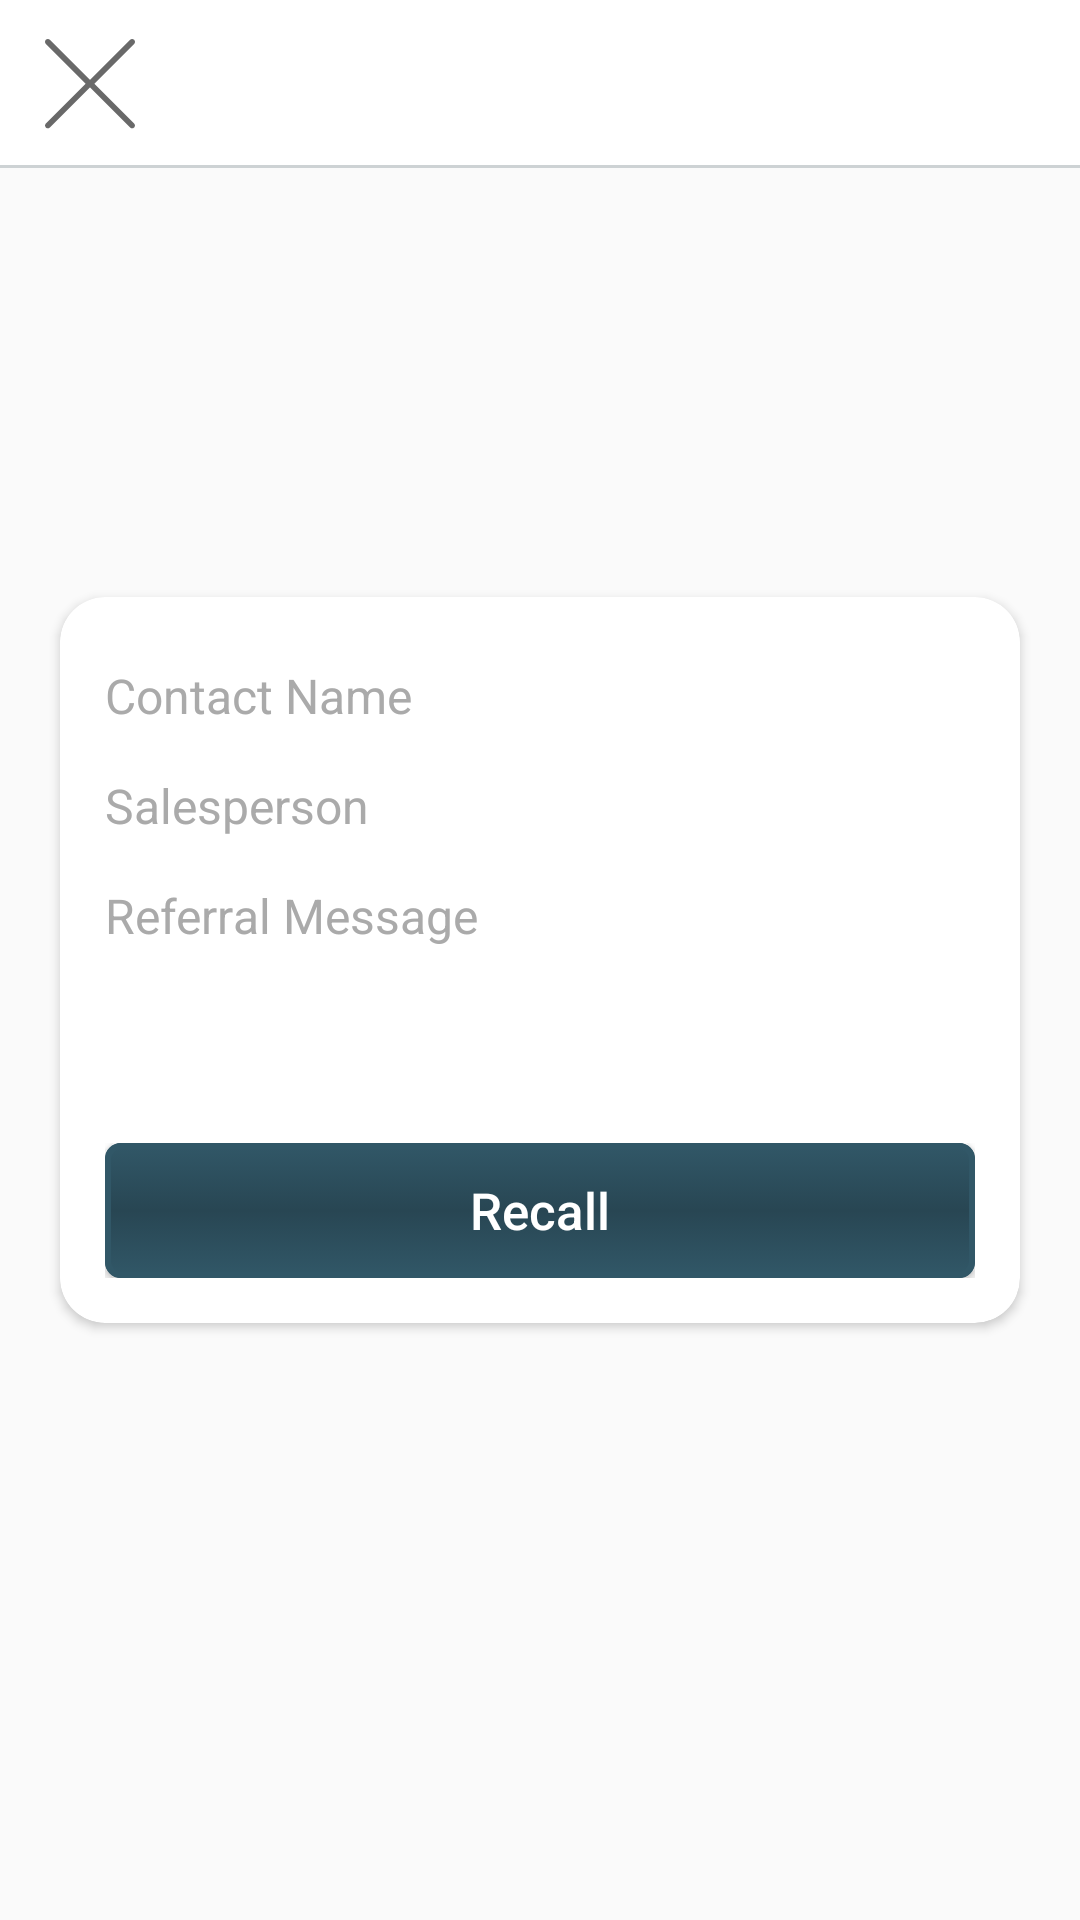

Produce the Android XML layout that renders to this screen, including the resource entries it uses.
<!-- AndroidManifest.xml: application theme AppTheme -->
<!-- res/layout/outgoing_referral_layout.xml -->
<?xml version="1.0" encoding="utf-8"?>
<RelativeLayout xmlns:android="http://schemas.android.com/apk/res/android"
    xmlns:app="http://schemas.android.com/apk/res-auto"
    xmlns:tools="http://schemas.android.com/tools"
    android:layout_width="match_parent"
    android:layout_height="match_parent">

    <RelativeLayout
        android:layout_width="match_parent"
        android:layout_height="?attr/actionBarSize"
        android:id="@+id/outgoing_referral_top_title_layout"
        android:layout_alignParentTop="true"
        android:background="@android:color/white">

        <ImageButton
            android:layout_width="wrap_content"
            android:layout_height="wrap_content"
            app:srcCompat="@drawable/ic_cancel"
            android:id="@+id/btnCloseOutgoingReferral"
            android:layout_centerVertical="true"
            android:background="@android:color/transparent"
            android:contentDescription="@string/btn_close_new_apt_desc"
            android:layout_marginLeft="@dimen/btn_floating_margin_end"
            android:layout_marginStart="@dimen/btn_floating_margin_end" />

        <TextView
            android:layout_width="wrap_content"
            android:layout_height="wrap_content"
            android:id="@+id/txtOutgoingReferralName"
            android:textSize="@dimen/dialog_title_text_size"
            android:textColor="@color/custom_dark_gray"
            android:fontFamily="sans-serif-medium"
            android:layout_centerInParent="true" />

        <View
            android:layout_width="match_parent"
            android:layout_height="@dimen/divider_height"
            android:background="@color/customSuperLightBlueTheme"
            android:id="@+id/title_underline"
            android:layout_alignParentBottom="true" />
    </RelativeLayout>

    <android.support.v7.widget.CardView
        android:layout_height="wrap_content"
        android:id="@+id/outgoing_referral_card_layout"
        android:layout_width="@dimen/new_products_card_view_width"
        app:cardCornerRadius="@dimen/card_corner_radius"
        android:layout_centerVertical="true"
        android:layout_centerHorizontal="true">

        <LinearLayout
            android:orientation="vertical"
            android:layout_width="match_parent"
            android:layout_height="wrap_content"
            android:padding="@dimen/rb_margin_right">


            <EditText
                android:layout_width="match_parent"
                android:layout_height="wrap_content"
                android:inputType="textPersonName"
                android:ems="10"
                android:id="@+id/txtOutgoingContactName"
                android:background="@android:color/transparent"
                android:layout_marginTop="@dimen/contacts_name_top_margin"
                android:layout_marginBottom="@dimen/btn_floating_margin_bottom"
                android:textColor="@color/custom_dark_gray"
                android:textColorHint="@android:color/darker_gray"
                android:textSize="@dimen/btn_text_size"
                android:hint="@string/str_contact_name" />

            <EditText
                android:layout_width="match_parent"
                android:layout_height="wrap_content"
                android:inputType="textPersonName"
                android:ems="10"
                android:id="@+id/txtOutgoingSalesperson"
                android:background="@android:color/transparent"
                android:layout_marginBottom="@dimen/btn_floating_margin_bottom"
                android:textColorHint="@android:color/darker_gray"
                android:textColor="@color/custom_dark_gray"
                android:hint="@string/str_salesperson"
                android:textSize="@dimen/btn_text_size" />

            <EditText
                android:layout_width="match_parent"
                android:layout_height="wrap_content"
                android:ems="10"
                android:id="@+id/txtReferralNote"
                android:inputType="textMultiLine"
                android:background="@android:color/transparent"
                android:lines="3"
                android:textSize="@dimen/btn_text_size"
                android:textColor="@color/custom_dark_gray"
                android:textColorHint="@android:color/darker_gray"
                android:hint="@string/str_referral_msg"
                android:gravity="top"
                android:layout_marginBottom="@dimen/contacts_name_top_margin"
                android:clickable="false"
                android:enabled="false" />

            <LinearLayout
                android:orientation="horizontal"
                android:layout_width="match_parent"
                android:layout_height="match_parent"
                android:layout_marginTop="@dimen/btn_save_top_margin">

                <Button
                    android:text="@string/str_recall"
                    android:layout_width="0dp"
                    android:layout_height="@dimen/btn_login_height"
                    android:textSize="@dimen/btn_get_started_text_size"
                    android:background="@drawable/button_corners"
                    android:textColor="@android:color/white"
                    android:layout_weight="0.4"
                    android:textAllCaps="false"
                    android:id="@+id/btnRecallOutgoingReferral"
                    tools:ignore="ButtonStyle" />

            </LinearLayout>

        </LinearLayout>
    </android.support.v7.widget.CardView>

</RelativeLayout>
<!-- resources referenced by this layout -->
<resources>
  <color name="customSuperLightBlueTheme">#cdd2d4</color>
  <color name="custom_dark_gray">#3c4141</color>
  <dimen name="btn_floating_margin_bottom">10dp</dimen>
  <dimen name="btn_floating_margin_end">10dp</dimen>
  <dimen name="btn_get_started_text_size">15sp</dimen>
  <dimen name="btn_login_height">40dp</dimen>
  <dimen name="btn_save_top_margin">15dp</dimen>
  <dimen name="btn_text_size">14sp</dimen>
  <dimen name="card_corner_radius">10dp</dimen>
  <dimen name="contacts_name_top_margin">5dp</dimen>
  <dimen name="dialog_title_text_size">16sp</dimen>
  <dimen name="divider_height">0.6dp</dimen>
  <dimen name="new_products_card_view_width">280dp</dimen>
  <dimen name="rb_margin_right">10dp</dimen>
  <!-- drawable button_corners (drawable) -->
  <?xml version="1.0" encoding="utf-8"?>
  <selector xmlns:android="http://schemas.android.com/apk/res/android">
  
      <item android:state_pressed="true" android:state_enabled="true" android:drawable="@drawable/button_clicked_gradient" />
      <item android:state_pressed="false" android:state_enabled="true" android:drawable="@drawable/button_gradient" />
      <item android:drawable="@drawable/button_gradient" />
  </selector>
  <!-- drawable ic_cancel (drawable) -->
  <vector android:height="@dimen/img_search_cancel_size" android:viewportHeight="64.0"
      android:viewportWidth="64.0" android:width="@dimen/img_search_cancel_size" xmlns:android="http://schemas.android.com/apk/res/android">
      <path android:fillColor="#696969" android:pathData="M28.94,31.79L0.61,60.11c-0.79,0.79 -0.79,2.06 0,2.85c0.39,0.39 0.91,0.59 1.42,0.59c0.52,0 1.03,-0.2 1.42,-0.59l28.54,-28.54l28.54,28.54c0.39,0.39 0.91,0.59 1.42,0.59c0.51,0 1.03,-0.2 1.42,-0.59c0.79,-0.79 0.79,-2.06 0,-2.85L35.06,31.79L63.41,3.44c0.79,-0.79 0.79,-2.06 0,-2.85c-0.79,-0.79 -2.06,-0.79 -2.85,0L32,29.15L3.44,0.59c-0.79,-0.79 -2.06,-0.79 -2.85,0c-0.79,0.79 -0.79,2.06 0,2.85L28.94,31.79z"/>
  </vector>
  <string name="btn_close_new_apt_desc">Button toclose dialog of creating new appointment</string>
  <string name="str_contact_name">Contact Name</string>
  <string name="str_recall">Recall</string>
  <string name="str_referral_msg">Referral Message</string>
  <string name="str_salesperson">Salesperson</string>
  <style name="AppTheme" parent="Theme.AppCompat.Light.DarkActionBar">
          
          <item name="colorPrimary">@color/customBlueTheme</item>
          <item name="colorPrimaryDark">@color/colorPrimaryDark</item>
          <item name="colorAccent">#06739c</item>
          <item name="colorControlNormal">@color/customBlueTheme</item>
          <item name="colorControlActivated">@color/customBlueTheme</item>
          <item name="colorControlHighlight">@color/customBlueTheme</item>
      </style>
  <!-- drawable button_gradient (drawable) -->
  <?xml version="1.0" encoding="utf-8"?>
  <layer-list xmlns:android="http://schemas.android.com/apk/res/android">
  
      <item>
          <shape xmlns:android="http://schemas.android.com/apk/res/android"
              android:shape="rectangle">
              <solid android:color="@color/customBlueTheme"/>
  
              <corners android:radius="4.5dp" />
  
              <stroke android:width="1dip" android:color="@color/customBlueTheme" />
          </shape>
      </item>
  
      <item>
          <shape xmlns:android="http://schemas.android.com/apk/res/android"
              android:shape="rectangle">
              <solid android:color="@color/customBlueTheme"/>
  
              <corners android:radius="4.5dp" />
  
              <stroke android:width="2dip" android:color="@color/customBlueTheme" />
              <gradient android:angle="90" android:startColor="@color/customBlueTheme" android:centerColor="@color/customBlueThemeShade" android:endColor="@color/customBlueTheme"/>
          </shape>
      </item>
  </layer-list>
  <dimen name="img_search_cancel_size">24dp</dimen>
  <color name="customBlueTheme">#315767</color>
  <color name="colorPrimaryDark">#284653</color>
  <color name="customBlueThemeShade">#284653</color>
</resources>
